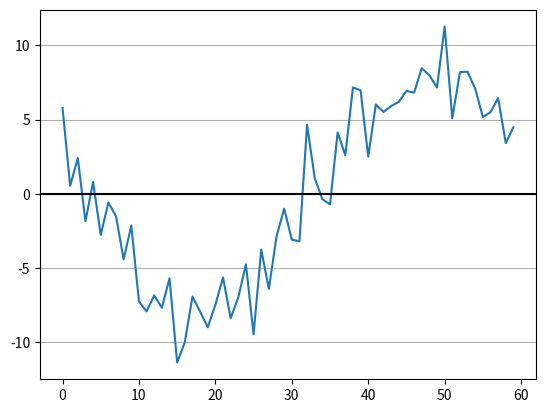

Write the Python code that produced this figure.
import numpy as np
import matplotlib.pyplot as plt
pi = np.pi

# PARAMETERS
TIME_VECTOR_SIZE = 60

AMPL_VECTOR_SIN = ( 0.12, -3.4, 5.6, -7.8)
AMPL_VECTOR_COS = ( 8.7,   6.5, 4.3,  2.1)

# CALCULATION
t = np.linspace(0, 2*pi,TIME_VECTOR_SIZE, endpoint=False)

carrier_sin = ref_sin = np.sin(t) 
carrier_cos = ref_cos = np.cos(t) 

amplitudes_sin = list()
amplitudes_cos = list()

for ampl_sin, ampl_cos in zip(AMPL_VECTOR_SIN, AMPL_VECTOR_COS):
    
    # modulation
    Tx = (ampl_sin*carrier_sin) + (ampl_cos*carrier_cos)     
    
    # real channel
    Rx = Tx + np.random.normal(0, 2, len(Tx))
        
    # demodulation
    ampl = (np.dot(Rx,ref_sin)/TIME_VECTOR_SIZE)*2  
    amplitudes_sin.append(ampl)
    
    ampl = (np.dot(Rx,ref_cos)/TIME_VECTOR_SIZE)*2  
    amplitudes_cos.append(ampl)

# PRESENTATION

# PRESENTATION  
# Rx plot
plt.plot(Rx)
plt.grid(axis = 'y')
plt.axhline(y = 0, color = 'black')
plt.show()

# amplitudes
amplitudes_sin = np.array(amplitudes_sin) # convert list to numpy 1D array
amplitudes_cos = np.array(amplitudes_cos) # ...
np.set_printoptions(precision=2)          # set numpy array print precision

print(f'amplitudes_sin = {amplitudes_sin}')
errors = AMPL_VECTOR_SIN - amplitudes_sin
print(errors)

print(f'amplitudes_cos = {amplitudes_cos}')
errors = AMPL_VECTOR_COS - amplitudes_cos
print(errors)